Dataset: practice (GitHub, dba2486/Success_CNN). Classes: Carbamolpro, Clodafen, Furina, Gensokpeu, Puligen, Relaxel, Soxazone.

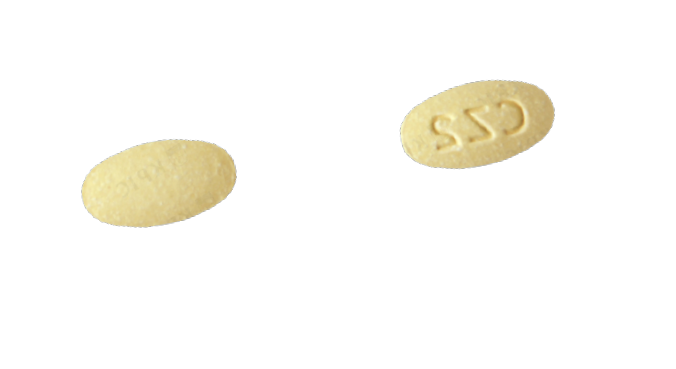
Label: Carbamolpro

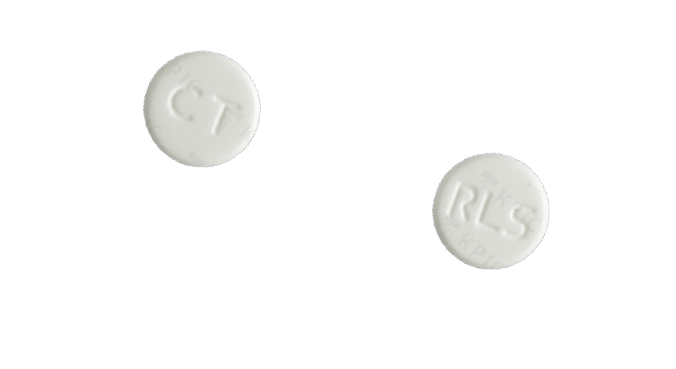
Label: Relaxel

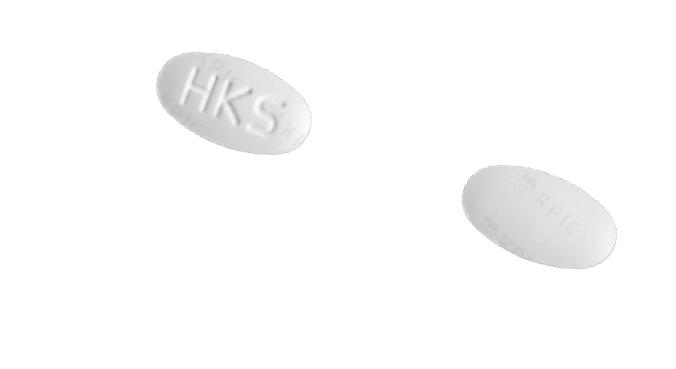
Label: Furina

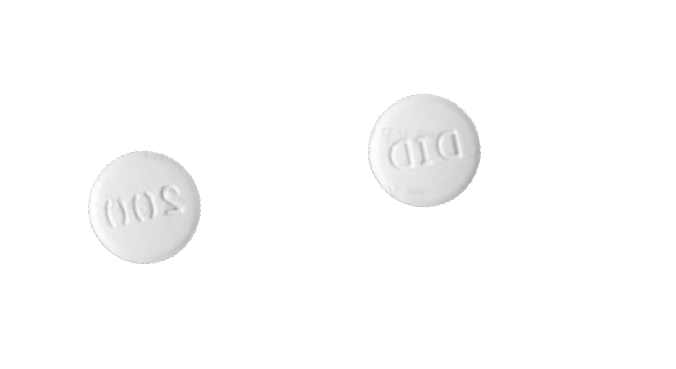
Label: Soxazone

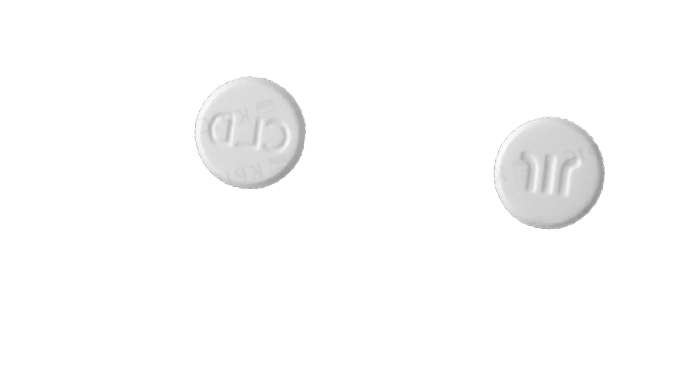
Label: Clodafen

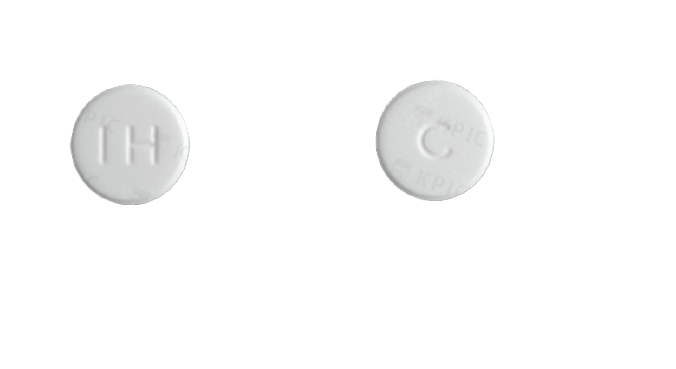
Label: Gensokpeu
